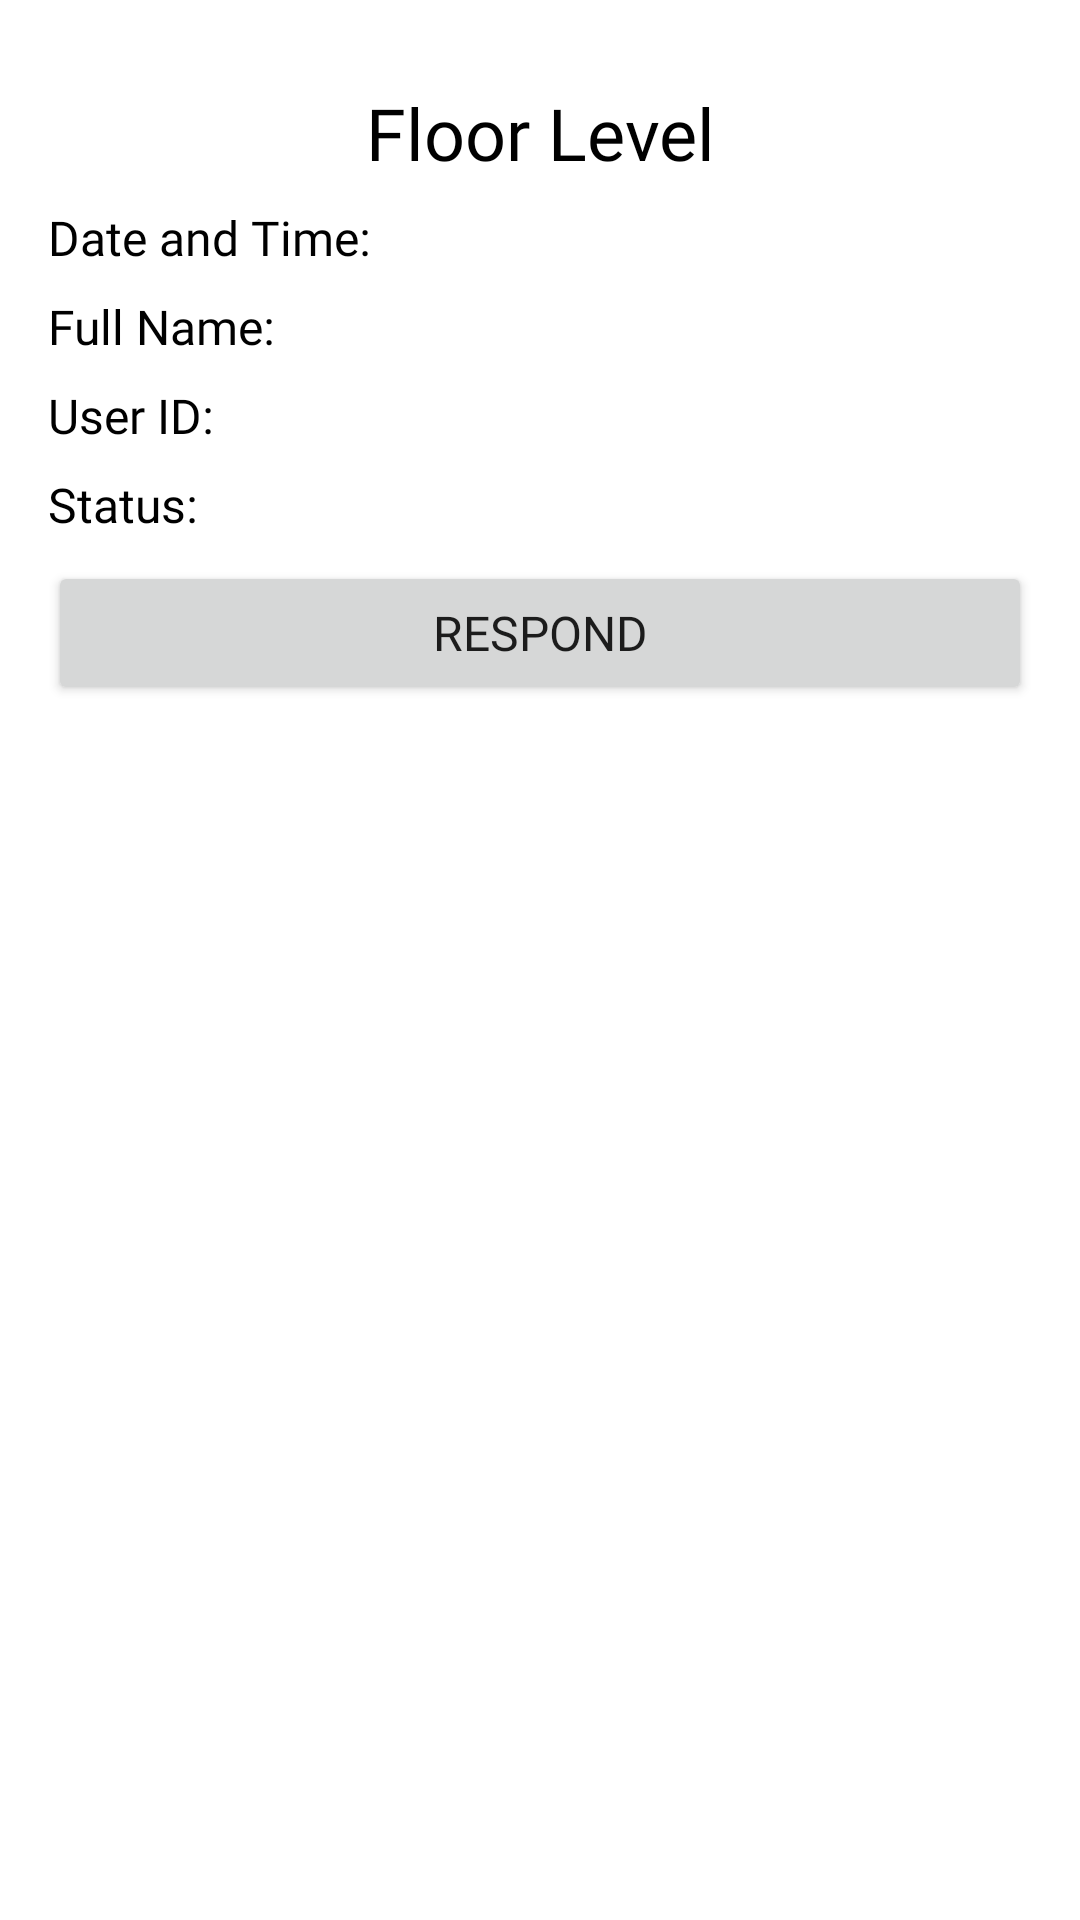

Android layout source for this screen:
<!-- AndroidManifest.xml: application theme Theme.MyApp -->
<!-- res/layout/bottom_sheet_assistance.xml -->
<LinearLayout xmlns:android="http://schemas.android.com/apk/res/android"
    android:layout_width="match_parent"
    android:layout_height="wrap_content"
    android:orientation="vertical"
    android:padding="16dp"
    android:background="@drawable/rounded_bottom_sheet">

    
    <View
        android:id="@+id/bottom_sheet_pill"
        android:layout_width="40dp"
        android:layout_height="4dp"
        android:layout_gravity="center"
        android:background="@drawable/pill_shape"
        android:layout_marginBottom="8dp" />

    
    <LinearLayout
        android:id="@+id/content"
        android:layout_width="match_parent"
        android:layout_height="wrap_content"
        android:orientation="vertical">

        <TextView
            android:id="@id/floor_level_text"
            android:layout_width="match_parent"
            android:layout_height="wrap_content"
            android:fontFamily="@font/inter_bold"
            android:gravity="center"
            android:text="Floor Level"
            android:textColor="#000000"
            android:textSize="24sp" />

        <TextView
            android:id="@+id/date_time_text"
            android:layout_width="match_parent"
            android:layout_height="wrap_content"
            android:fontFamily="@font/inter"
            android:paddingTop="8dp"
            android:text="Date and Time:"
            android:textColor="#000000"
            android:textSize="16sp" />

        <TextView
            android:id="@+id/full_name_text"
            android:layout_width="match_parent"
            android:layout_height="wrap_content"
            android:fontFamily="@font/inter"
            android:paddingTop="8dp"
            android:text="Full Name:"
            android:textColor="#000000"
            android:textSize="16sp" />

        <TextView
            android:id="@+id/user_id_text"
            android:layout_width="match_parent"
            android:layout_height="wrap_content"
            android:fontFamily="@font/inter"
            android:paddingTop="8dp"
            android:text="User ID:"
            android:textColor="#000000"
            android:textSize="16sp" />

        <TextView
            android:id="@+id/status_text"
            android:layout_width="match_parent"
            android:layout_height="wrap_content"
            android:fontFamily="@font/inter"
            android:paddingTop="8dp"
            android:text="Status:"
            android:textColor="#000000"
            android:textSize="16sp" />

        <TextView
            android:id="@+id/officer_text"
            android:layout_width="match_parent"
            android:layout_height="wrap_content"
            android:fontFamily="@font/inter"
            android:paddingTop="8dp"
            android:text="Officer:"
            android:textColor="#000000"
            android:textSize="16sp"
            android:visibility="gone" />

        <EditText
            android:id="@+id/false_alarm_reason"
            android:layout_width="match_parent"
            android:layout_height="wrap_content"
            android:layout_marginTop="16dp"
            android:fontFamily="@font/inter"
            android:hint="Enter reason for false alarm"
            android:inputType="textMultiLine"
            android:maxLines="5"
            android:minLines="3"
            android:visibility="gone" />

        <TextView
            android:id="@+id/officer_on_the_way_text"
            android:layout_width="wrap_content"
            android:layout_height="wrap_content"
            android:layout_gravity="center_horizontal"
            android:layout_marginTop="8dp"
            android:fontFamily="@font/inter"
            android:text="An officer is now on the way to assist the locomotor disabled user"
            android:gravity="center"
            android:textColor="@android:color/black"
            android:visibility="gone" />

        <Button
            android:id="@+id/respond_button"
            android:layout_width="match_parent"
            android:layout_height="wrap_content"
            android:layout_marginTop="8dp"
            android:fontFamily="@font/inter_bold"
            android:text="Respond"
            android:textSize="16sp" />

        <Button
            android:id="@+id/false_alarm_button"
            android:layout_width="match_parent"
            android:layout_height="wrap_content"
            android:layout_marginTop="8dp"
            android:fontFamily="@font/inter_bold"
            android:text="False Alarm"
            android:textSize="16sp"
            android:visibility="gone" />

        <Button
            android:id="@+id/resolve_button"
            android:layout_width="match_parent"
            android:layout_height="wrap_content"
            android:fontFamily="@font/inter_bold"
            android:text="Resolve"
            android:textSize="16sp"
            android:visibility="gone" />

        <ProgressBar
            android:id="@+id/respond_progress"
            style="?android:attr/progressBarStyleLarge"
            android:layout_width="wrap_content"
            android:layout_height="wrap_content"
            android:layout_gravity="center"
            android:visibility="gone" />
    </LinearLayout>
</LinearLayout>
<!-- resources referenced by this layout -->
<resources>
  <!-- drawable rounded_bottom_sheet (drawable) -->
  <?xml version="1.0" encoding="utf-8"?>
  <shape xmlns:android="http://schemas.android.com/apk/res/android">
      <solid android:color="@android:color/white" />
      <corners
          android:topLeftRadius="50dp"
          android:topRightRadius="50dp"
          android:bottomLeftRadius="0dp"
          android:bottomRightRadius="0dp" />
  </shape>
  <style name="Theme.MyApp" parent="Theme.MaterialComponents.DayNight.NoActionBar">
          
          <item name="colorPrimary">@color/primaryColor</item>
          <item name="colorPrimaryVariant">@color/primaryDarkColor</item>
          <item name="colorOnPrimary">@color/onPrimaryColor</item>
          
          <item name="colorSecondary">@color/secondaryColor</item>
          <item name="colorSecondaryVariant">@color/secondaryDarkColor</item>
          <item name="colorOnSecondary">@color/onSecondaryColor</item>
          
          <item name="colorControlNormal">@color/primaryColor</item>
          <item name="colorControlActivated">@color/primaryColor</item>
          <item name="colorControlHighlight">@color/secondaryColor</item>
          
      </style>
  <color name="primaryColor">#678AE7</color>
  <color name="primaryDarkColor">#202020</color>
  <color name="onPrimaryColor">#FFFFFF</color>
  <color name="secondaryColor">#acacac</color>
  <color name="secondaryDarkColor">#dfdfdf</color>
  <color name="onSecondaryColor">#000000</color>
</resources>
